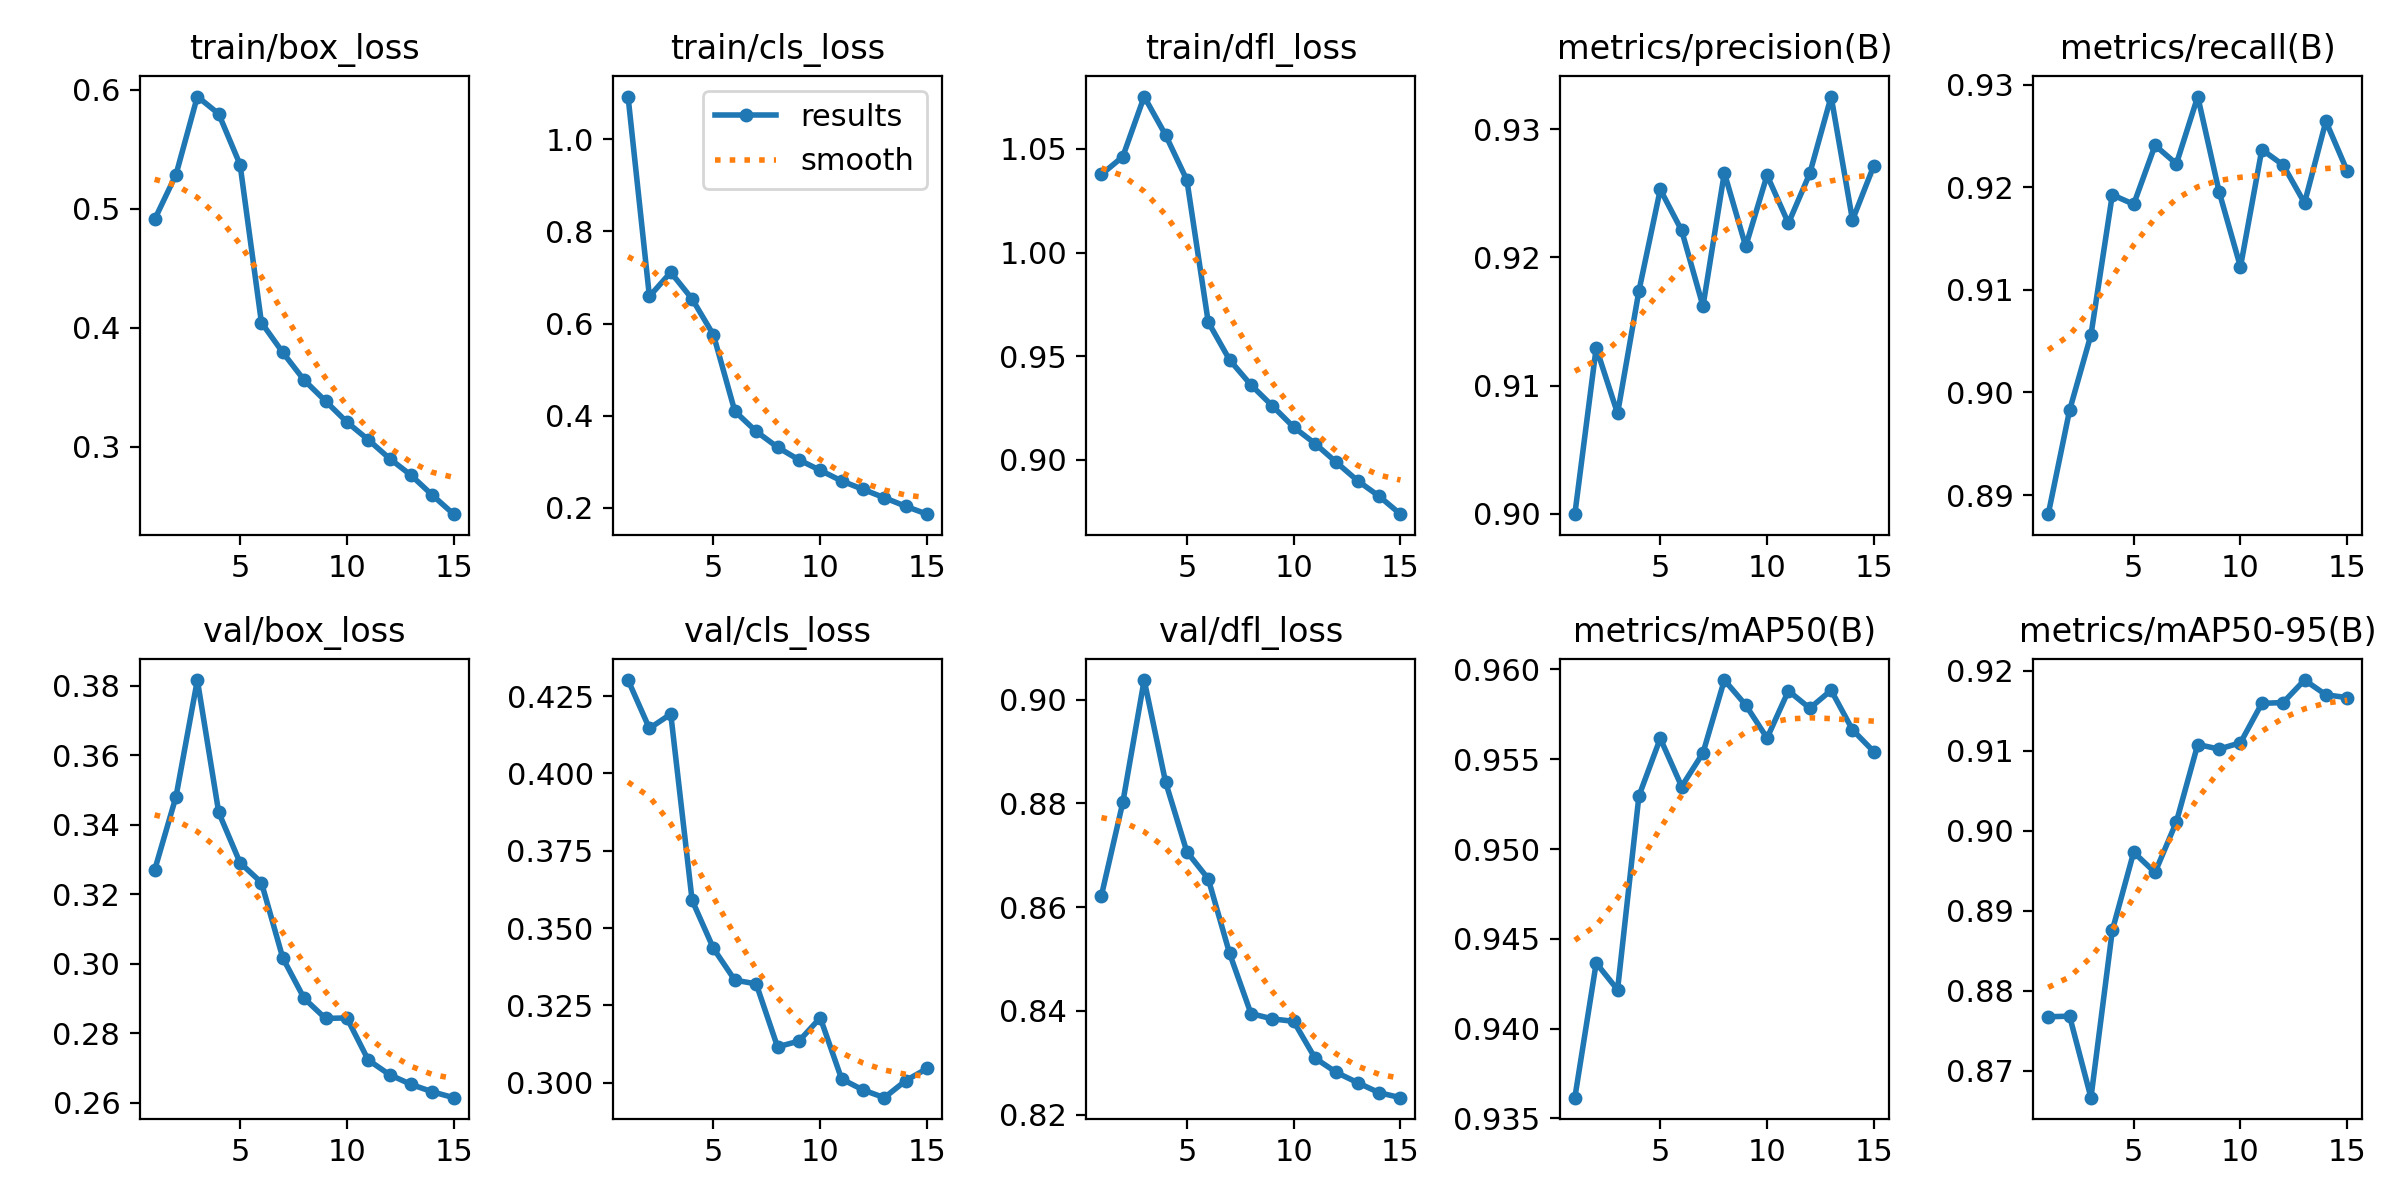

Values plotted in this chart, from the file beside it:
epoch, train/box_loss, train/cls_loss, train/dfl_loss, metrics/precision(B), metrics/recall(B), metrics/mAP50(B), metrics/mAP50-95(B), val/box_loss, val/cls_loss, val/dfl_loss, lr/pg0, lr/pg1, lr/pg2
1, 0.4911, 1.092, 1.038, 0.9, 0.8881, 0.9362, 0.8768, 0.327, 0.4302, 0.8622, 0.003332, 0.003332, 0.003332
2, 0.5288, 0.6589, 1.046, 0.913, 0.8983, 0.9436, 0.8768, 0.3482, 0.4145, 0.8802, 0.006226, 0.006226, 0.006226
3, 0.5944, 0.7111, 1.075, 0.9078, 0.9056, 0.9422, 0.8666, 0.3817, 0.4192, 0.9038, 0.008679, 0.008679, 0.008679
4, 0.5798, 0.6533, 1.057, 0.9174, 0.9193, 0.9529, 0.8875, 0.3436, 0.3589, 0.8841, 0.00802, 0.00802, 0.00802
5, 0.5371, 0.5753, 1.035, 0.9253, 0.9183, 0.9562, 0.8973, 0.3291, 0.3434, 0.8707, 0.00802, 0.00802, 0.00802
6, 0.4044, 0.4098, 0.9665, 0.9221, 0.9241, 0.9535, 0.8948, 0.3234, 0.3331, 0.8655, 0.00736, 0.00736, 0.00736
7, 0.3793, 0.366, 0.9482, 0.9162, 0.9223, 0.9554, 0.9011, 0.3017, 0.332, 0.8511, 0.0067, 0.0067, 0.0067
8, 0.3561, 0.3317, 0.9361, 0.9266, 0.9289, 0.9594, 0.9108, 0.2901, 0.3116, 0.8395, 0.00604, 0.00604, 0.00604
9, 0.3385, 0.3044, 0.926, 0.9209, 0.9196, 0.958, 0.9102, 0.2843, 0.3134, 0.8385, 0.00538, 0.00538, 0.00538
10, 0.3209, 0.2816, 0.9158, 0.9264, 0.9122, 0.9562, 0.911, 0.2845, 0.321, 0.838, 0.00472, 0.00472, 0.00472
11, 0.306, 0.2586, 0.9078, 0.9227, 0.9237, 0.9588, 0.9159, 0.2723, 0.3012, 0.8309, 0.00406, 0.00406, 0.00406
12, 0.2902, 0.2403, 0.8988, 0.9266, 0.9222, 0.9578, 0.916, 0.2681, 0.2976, 0.8282, 0.0034, 0.0034, 0.0034
13, 0.2762, 0.2222, 0.8898, 0.9326, 0.9185, 0.9588, 0.9188, 0.2653, 0.2951, 0.8262, 0.00274, 0.00274, 0.00274
14, 0.2595, 0.2036, 0.8824, 0.9229, 0.9264, 0.9566, 0.917, 0.2632, 0.3006, 0.8243, 0.00208, 0.00208, 0.00208
15, 0.2434, 0.1865, 0.8738, 0.9272, 0.9216, 0.9554, 0.9166, 0.2615, 0.3046, 0.8233, 0.00142, 0.00142, 0.00142
